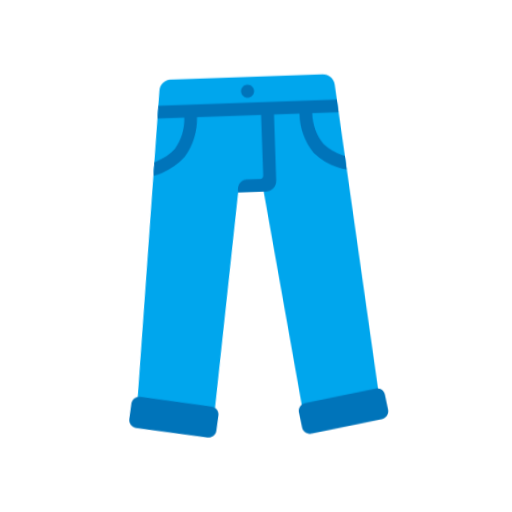
t = 0.00 s
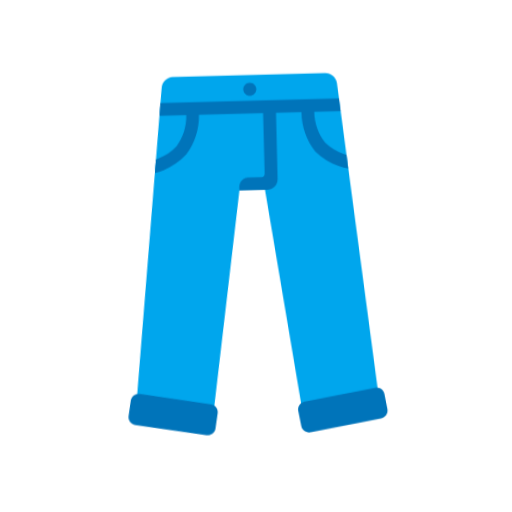
t = 0.40 s
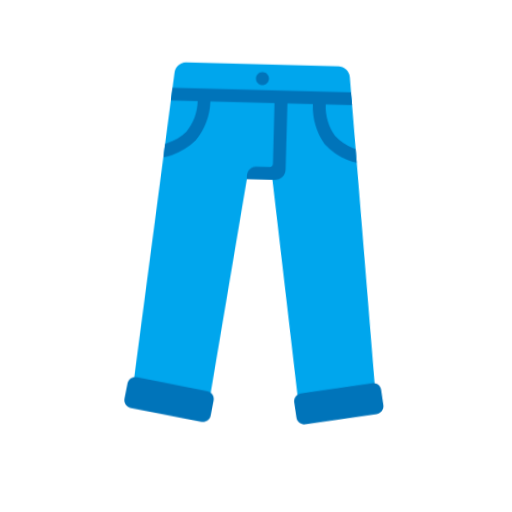
t = 1.20 s
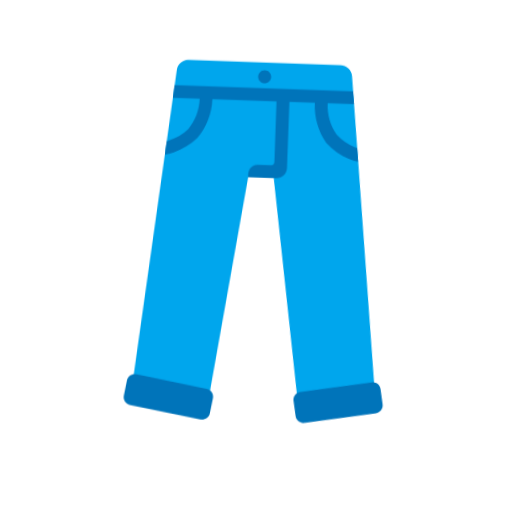
t = 1.60 s
t = 2.00 s: frame unchanged from t = 1.20 s, image omitted
t = 2.80 s: frame unchanged from t = 0.40 s, image omitted

The animated SVG that drew these frames (rendered in a browser with its animation timeline set to each time). Animation: 1 CSS @keyframes rule; one cycle of 3.20 s, repeats indefinitely.

<svg xmlns="http://www.w3.org/2000/svg" viewBox="0 0 320 320" role="img"><title>pants</title><style>@media(prefers-reduced-motion:no-preference){.art{transform-origin:160px 210px;animation:float 3.2s ease-in-out infinite}@keyframes float{0%,100%{transform:translateY(0) rotate(-2deg)}50%{transform:translateY(-9px) rotate(2deg)}}}</style><g class="art"><svg viewBox="0 0 32 32" fill="none" xmlns="http://www.w3.org/2000/svg" x="32" y="32" width="256" height="256">
<path d="M14.9961 11L12.57 28C12.4889 28.3314 12.2844 28.6194 11.9982 28.8052C11.7121 28.9911 11.3658 29.0607 11.03 29L7.68003 28.5C7.33748 28.441 7.03091 28.2521 6.82414 27.9727C6.61738 27.6932 6.52636 27.3448 6.57003 27L9.13003 2.82902C9.15135 2.60932 9.25096 2.4046 9.41067 2.25223C9.57039 2.09986 9.77956 2.00999 10 1.99902H21.91C22.137 1.99987 22.3559 2.08372 22.5254 2.23476C22.6948 2.3858 22.8032 2.59361 22.83 2.81902L25.42 27C25.4723 27.3507 25.3855 27.708 25.1782 27.9957C24.9708 28.2834 24.6593 28.4787 24.31 28.54L21 29.1C20.8239 29.1331 20.643 29.1308 20.4678 29.0932C20.2925 29.0556 20.1266 28.9835 19.9795 28.8811C19.8324 28.7787 19.7072 28.6481 19.6112 28.4968C19.5151 28.3455 19.4501 28.1767 19.42 28L16.9961 11H14.9961Z" fill="#00A6ED"/>
<path d="M16.0098 3.6201C16.2915 3.6201 16.5198 3.39176 16.5198 3.1101C16.5198 2.82843 16.2915 2.6001 16.0098 2.6001C15.7282 2.6001 15.4998 2.82843 15.4998 3.1101C15.4998 3.39176 15.7282 3.6201 16.0098 3.6201ZM14.9998 11.0076H17.143C17.2555 11.0089 17.3671 10.9879 17.4713 10.9458C17.5756 10.9037 17.6705 10.8413 17.7505 10.7622C17.8305 10.6832 17.894 10.589 17.9373 10.4852C17.9807 10.3814 18.003 10.2701 18.003 10.1576L18.0116 5.01172H19.9998C19.9768 6.10024 20.33 7.2417 20.9998 8.10003C21.5153 8.6282 22.1412 9.03572 22.8328 9.29333C23.0622 9.37878 23.2969 9.44703 23.535 9.49782L23.4361 8.43087C23.3814 8.41397 23.3269 8.39588 23.2728 8.3766C22.7197 8.17958 22.2169 7.86324 21.7998 7.45003C21.2712 6.7741 20.989 5.86974 20.9998 5.01172H23.0623L22.9569 4.00366H8.99591L8.89828 5.01172H10.9998C10.9983 5.86663 10.7056 6.76384 10.1698 7.43003C9.75613 7.83917 9.25817 8.15313 8.71067 8.35002C8.65345 8.3706 8.59583 8.38985 8.53786 8.40776C8.48522 8.87641 8.46845 9.07183 8.45551 9.22251C8.44855 9.30367 8.44269 9.37185 8.43295 9.46277C8.66723 9.41064 8.89805 9.34159 9.12357 9.25587C9.80039 8.99861 10.4133 8.59741 10.9198 8.08003C11.6082 7.23136 11.9858 6.1045 11.9898 5.01172H17.0016V9.74386C17.0018 9.80949 16.9771 9.87276 16.9326 9.92098C16.8881 9.96921 16.827 9.99881 16.7616 10.0039H15.6898C15.6898 10.0039 14.9898 10.0076 14.9898 10.8476L14.9998 11.0076ZM25.195 26.6809L19.6552 27.6268C19.3177 27.6845 19.0908 28.0048 19.1484 28.3424L19.3504 29.5252C19.408 29.8628 19.7284 30.0897 20.0659 30.032L25.6057 29.0861C25.9432 29.0285 26.1701 28.7081 26.1125 28.3706L25.9105 27.1877C25.8529 26.8502 25.5325 26.6233 25.195 26.6809ZM6.39172 29.0972L11.9315 30.0431C12.2691 30.1007 12.5894 29.8738 12.647 29.5363L12.849 28.3534C12.9067 28.0159 12.6798 27.6956 12.3422 27.6379L6.80241 26.692C6.46488 26.6343 6.14454 26.8612 6.0869 27.1988L5.88492 28.3816C5.82729 28.7192 6.05419 29.0395 6.39172 29.0972Z" fill="#0074BA"/>
</svg>
</g></svg>
